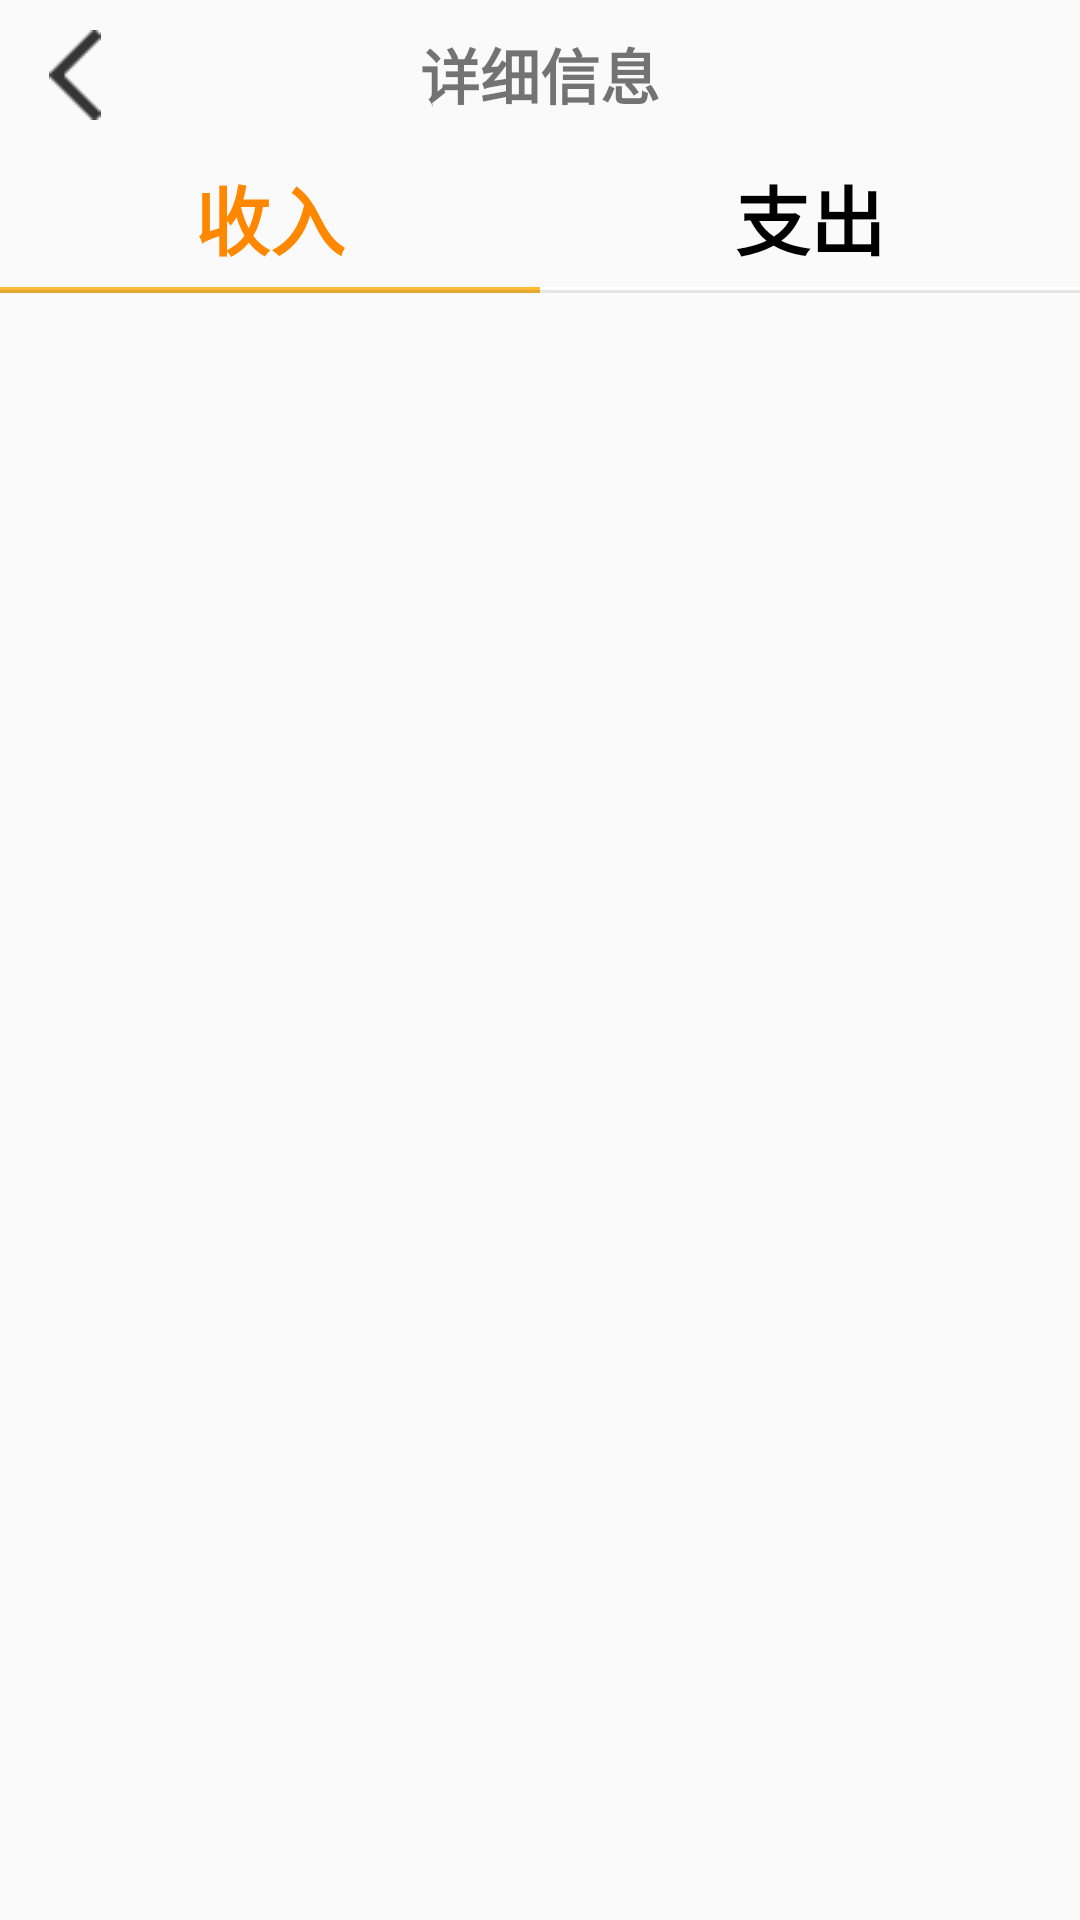

Produce the Android XML layout that renders to this screen, including the resource entries it uses.
<!-- AndroidManifest.xml: application theme Theme.IAccount -->
<!-- res/layout/activity_all_lists.xml -->
<?xml version="1.0" encoding="utf-8"?>
<RelativeLayout xmlns:android="http://schemas.android.com/apk/res/android"
    xmlns:app="http://schemas.android.com/apk/res-auto"
    xmlns:tools="http://schemas.android.com/tools"
    android:layout_width="match_parent"
    android:layout_height="match_parent"
    tools:context=".AllListsActivity">

    <ImageView
        android:id="@+id/iv_back"
        android:layout_width="30dp"
        android:layout_height="30dp"
        android:layout_margin="10dp"
        android:src="@drawable/back"/>

    <TextView
        android:id="@+id/title"
        android:layout_width="wrap_content"
        android:layout_height="wrap_content"
        android:padding="10dp"
        android:text="详细信息"
        android:textSize="20sp"
        android:textStyle="bold"
        android:layout_centerHorizontal="true"/>

    <LinearLayout
        android:id="@+id/choise"
        android:layout_below="@id/title"
        android:layout_width="match_parent"
        android:layout_height="wrap_content"
        android:orientation="horizontal">
        <LinearLayout
            android:layout_width="0dp"
            android:layout_weight="1"
            android:layout_height="wrap_content"
            android:orientation="vertical">
            <TextView
                android:layout_width="wrap_content"
                android:layout_height="wrap_content"
                android:padding="5dp"
                android:text="收入"
                android:layout_gravity="center"
                android:textSize="25sp"
                android:textStyle="bold"
                android:textColor="#FF8800"/>
            <TextView
                android:layout_width="match_parent"
                android:layout_height="1dp"
                android:background="#FFBB33"/>
            <TextView
                android:layout_width="match_parent"
                android:layout_height="1dp"
                android:background="#E5A82E"/>
        </LinearLayout>
        <LinearLayout
            android:id="@+id/ll_zhichu"
            android:layout_width="0dp"
            android:layout_weight="1"
            android:layout_height="wrap_content"
            android:orientation="vertical">
            <TextView
                android:layout_width="wrap_content"
                android:layout_height="wrap_content"
                android:padding="5dp"
                android:text="支出"
                android:layout_gravity="center"
                android:textSize="25sp"
                android:textStyle="bold"
                android:textColor="#000"/>
            <TextView
                android:layout_width="match_parent"
                android:layout_height="1dp"
                android:background="#FFF"/>
            <TextView
                android:layout_width="match_parent"
                android:layout_height="1dp"
                android:background="#E5E5E5"/>
        </LinearLayout>
    </LinearLayout>

    <ListView
        android:id="@+id/lv"
        android:layout_below="@id/choise"
        android:layout_width="match_parent"
        android:layout_height="match_parent"
        android:divider="#d9d9d9"
        android:dividerHeight="1dp">
    </ListView>

</RelativeLayout>
<!-- resources referenced by this layout -->
<resources>
  <!-- drawable back: png bitmap (drawable, 321 bytes) -->
  <style name="Theme.IAccount" parent="Theme.MaterialComponents.DayNight.NoActionBar.Bridge">
          
          <item name="colorPrimary">@color/purple_500</item>
          <item name="colorPrimaryVariant">@color/purple_700</item>
          <item name="colorOnPrimary">@color/white</item>
          
          <item name="colorSecondary">@color/teal_200</item>
          <item name="colorSecondaryVariant">@color/teal_700</item>
          <item name="colorOnSecondary">@color/black</item>
          
          <item name="android:statusBarColor" tools:targetApi="l">?attr/colorPrimaryVariant</item>
          
          <item name="android:windowAnimationStyle">@style/Animation</item>
      </style>
  <style name="Animation">
          <item name="android:activityOpenEnterAnimation">@null</item>
          <item name="android:activityOpenExitAnimation">@null</item>
          <item name="android:activityCloseEnterAnimation">@null</item>
          <item name="android:activityCloseExitAnimation">@null</item>
          <item name="android:taskOpenEnterAnimation">@null</item>
          <item name="android:taskOpenExitAnimation">@null</item>
          <item name="android:taskCloseEnterAnimation">@null</item>
          <item name="android:taskCloseExitAnimation">@null</item>
          <item name="android:taskToFrontEnterAnimation">@null</item>
          <item name="android:taskToFrontExitAnimation">@null</item>
          <item name="android:taskToBackEnterAnimation">@null</item>
          <item name="android:taskToBackExitAnimation">@null</item>
      </style>
  <!-- not gathered from this repository: default colours our renderer supplied (Android Studio template values) -->
  <color name="purple_500">#FF6200EE</color>
  <color name="purple_700">#FF3700B3</color>
  <color name="teal_200">#FF03DAC5</color>
  <color name="teal_700">#FF018786</color>
  <color name="black">#FF000000</color>
  <color name="white">#FFFFFFFF</color>
</resources>
